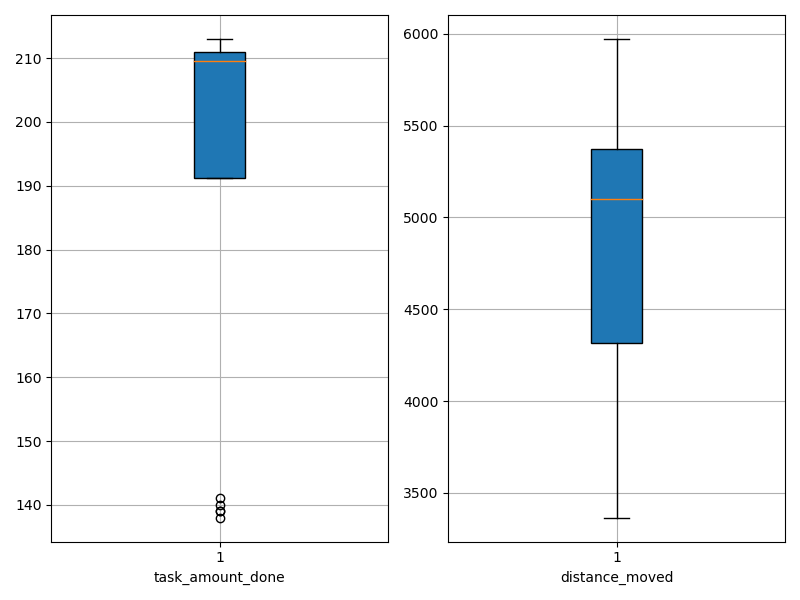

Data behind this chart, as committed beside it:
agent_id, task_amount_done, distance_moved
0, 212.0, 5971
1, 140.0, 4911
2, 139.0, 5276
3, 210.0, 3434
4, 141.0, 3814
5, 211.0, 5399
6, 210.0, 5105
7, 211.0, 5050
8, 210.0, 5327
9, 208.0, 5100
10, 209.0, 5518
11, 213.0, 5352
12, 209.0, 3963
13, 212.0, 4587
14, 139.0, 4166
15, 212.0, 3366
16, 138.0, 4366
17, 210.0, 5842
18, 208.0, 5376
19, 208.0, 5369
